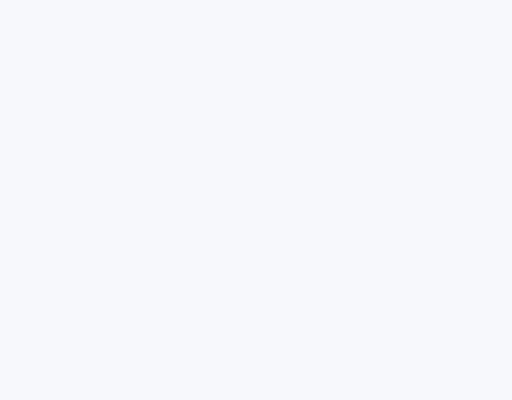
t = 0.00 s
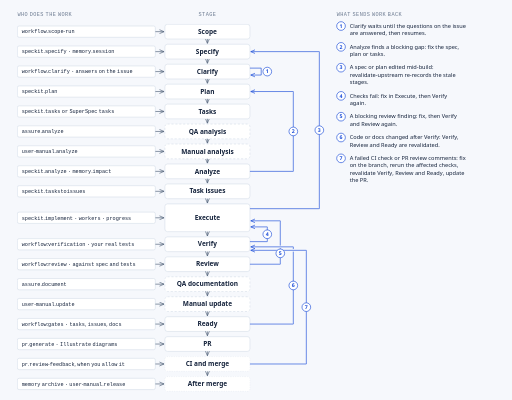
t = 3.36 s
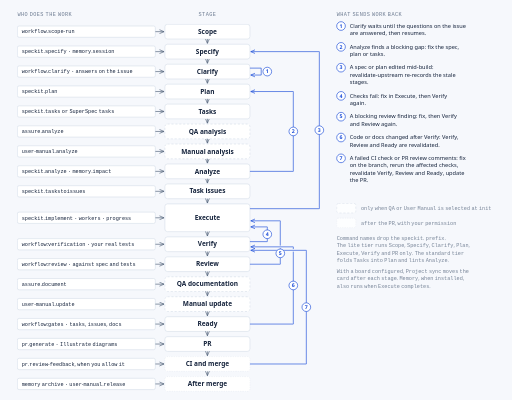
t = 3.48 s
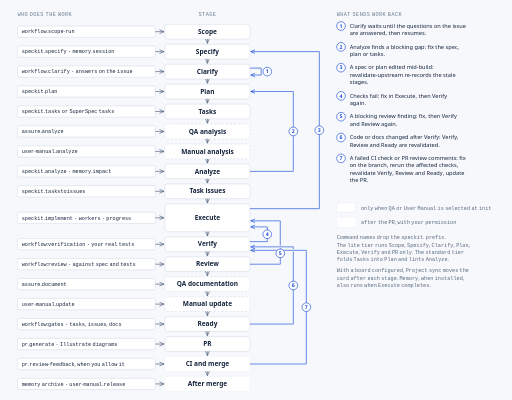
t = 3.60 s
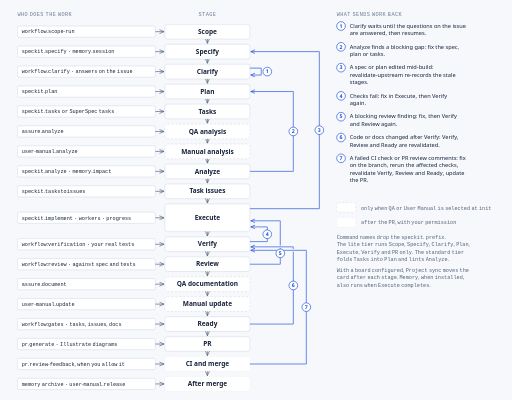
t = 3.72 s
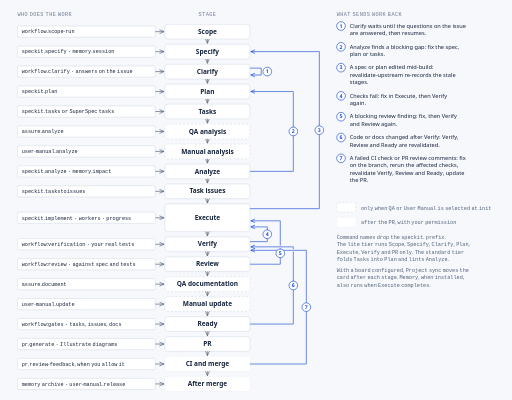
t = 3.84 s

The animated SVG that drew these frames (rendered in a browser with its animation timeline set to each time). Animation: 1 CSS @keyframes rule; one cycle of 3.84 s.

<?xml version="1.0" encoding="UTF-8"?>
<svg xmlns="http://www.w3.org/2000/svg" viewBox="0 0 1180 922" role="img" aria-labelledby="workflow-stages-title workflow-stages-desc"><title id="workflow-stages-title">Managed Workflow stages and what sends work back</title><desc id="workflow-stages-desc">The managed Workflow runs one feature from Scope to a pull request, one claimed stage at a time. The left column names the command or extension that does each stage&#x27;s work: Workflow for Scope and Clarify, Spec Kit for Specify, Plan, Tasks, Analyze and Execute, Memory at Specify and Analyze, Assure and User Manual for the selected QA and manual stages, Workflow runtime stages for Verify, Review and Ready, PR for the pull request and its review feedback, and Memory and User Manual again after merge. Seven numbered paths send work back: Clarify waits for answers on the issue; Analyze returns a blocking gap to Plan; a spec or plan edited mid-build makes revalidate-upstream re-record the stale stages; failed checks and blocking review findings return to Execute; failed CI and PR review comments are fixed on the branch and revalidate Verify, Review and Ready; and a change after Verify revalidates Verify, Review and Ready.</desc><defs><marker id="ar" markerWidth="8" markerHeight="8" refX="7" refY="4" orient="auto"><path class="mh" d="M0 1 L7 4 L0 7"/></marker><marker id="arl" markerWidth="8" markerHeight="8" refX="7" refY="4" orient="auto"><path class="mhl" d="M0 1 L7 4 L0 7"/></marker></defs><style>svg{--paper:#f6f8fc;--paper2:#ffffff;--ink:#15233c;--muted:#4f6078;--soft:#6b7a90;--rule:#c7d2e2;--accent:#2563eb;--tint:rgba(37,99,235,0.09);--link:#1d4ed8}@media (prefers-color-scheme: dark){svg{--paper:#101827;--paper2:#17233a;--ink:#f5f7fb;--muted:#b6c2d4;--soft:#8796ac;--rule:#40506a;--accent:#6ea0ff;--tint:rgba(110,160,255,0.14);--link:#8ab4ff}}text{font-family:'IBM Plex Sans', 'Noto Sans Arabic', system-ui, sans-serif;fill:var(--ink)}.m{font-family:'IBM Plex Mono', 'Noto Sans Arabic', ui-monospace, monospace;fill:var(--muted)}.e{font-family:'IBM Plex Mono', 'Noto Sans Arabic', ui-monospace, monospace;fill:var(--soft);letter-spacing:.08em}.bg{fill:var(--paper)}.zone{fill:none;stroke:var(--rule)}.box{fill:var(--paper2);stroke:var(--rule)}.focal{fill:var(--tint);stroke:var(--accent)}.mask{fill:var(--paper)}.c{fill:none;stroke:var(--muted);stroke-width:1.5}.opt{stroke-dasharray:5 4}.lk{fill:none;stroke:var(--link);stroke-width:1.5}.mh{fill:none;stroke:var(--muted)}.mhl{fill:none;stroke:var(--link)}.chip{fill:var(--paper2);stroke:var(--rule)}.ct{font-family:'IBM Plex Mono', 'Noto Sans Arabic', ui-monospace, monospace;fill:var(--ink)}.opt{stroke-dasharray:5 4}.cmdph{stroke-dasharray:1 3}.badge{fill:var(--paper2);stroke:var(--link);stroke-width:1.5}.bt{fill:var(--link)}@media (prefers-reduced-motion: no-preference){.s{animation:rv 480ms cubic-bezier(.2,.8,.2,1) both}@keyframes rv{from{opacity:0;transform:translateY(8px)}to{opacity:1;transform:none}}.s1{animation-delay:0ms}.s2{animation-delay:480ms}.s3{animation-delay:960ms}.s4{animation-delay:1440ms}.s5{animation-delay:1920ms}.s6{animation-delay:2400ms}.s7{animation-delay:2880ms}.s8{animation-delay:3360ms}}</style><rect class="bg" width="1180" height="922"/><g class="s s1"><text class="e" x="40" y="36" font-size="12">WHO DOES THE WORK</text><text class="e" x="478" y="36" font-size="12" text-anchor="middle">STAGE</text><text class="e" x="776" y="36" font-size="12">WHAT SENDS WORK BACK</text></g><g class="s s2"><rect x="380" y="56" width="196" height="34" rx="6" class="box"/><text x="478" y="78" text-anchor="middle" font-size="15" font-weight="600">Scope</text><rect x="40" y="60" width="318" height="26" rx="4" class="chip"/><text class="ct" x="50" y="77" font-size="12">workflow.scope-run</text><path class="c" d="M358 73 H378" marker-end="url(#ar)"/></g><g class="s s2"><path class="c" d="M478 90 V100" marker-end="url(#ar)"/><rect x="380" y="102" width="196" height="34" rx="6" class="box"/><text x="478" y="124" text-anchor="middle" font-size="15" font-weight="600">Specify</text><rect x="40" y="106" width="318" height="26" rx="4" class="chip"/><text class="ct" x="50" y="123" font-size="12">speckit.specify · memory.session</text><path class="c" d="M358 119 H378" marker-end="url(#ar)"/></g><g class="s s2"><path class="c" d="M478 136 V146" marker-end="url(#ar)"/><rect x="380" y="148" width="196" height="34" rx="6" class="box"/><text x="478" y="170" text-anchor="middle" font-size="15" font-weight="600">Clarify</text><rect x="40" y="152" width="318" height="26" rx="4" class="chip"/><text class="ct" x="50" y="169" font-size="12">workflow.clarify · answers on the issue</text><path class="c" d="M358 165 H378" marker-end="url(#ar)"/></g><g class="s s2"><path class="c" d="M478 182 V192" marker-end="url(#ar)"/><rect x="380" y="194" width="196" height="34" rx="6" class="box"/><text x="478" y="216" text-anchor="middle" font-size="15" font-weight="600">Plan</text><rect x="40" y="198" width="318" height="26" rx="4" class="chip"/><text class="ct" x="50" y="215" font-size="12">speckit.plan</text><path class="c" d="M358 211 H378" marker-end="url(#ar)"/></g><g class="s s3"><path class="c" d="M478 228 V238" marker-end="url(#ar)"/><rect x="380" y="240" width="196" height="34" rx="6" class="box"/><text x="478" y="262" text-anchor="middle" font-size="15" font-weight="600">Tasks</text><rect x="40" y="244" width="318" height="26" rx="4" class="chip"/><text class="ct" x="50" y="261" font-size="12">speckit.tasks or SuperSpec tasks</text><path class="c" d="M358 257 H378" marker-end="url(#ar)"/></g><g class="s s3"><path class="c" d="M478 274 V284" marker-end="url(#ar)"/><rect x="380" y="286" width="196" height="34" rx="6" class="box opt"/><text x="478" y="308" text-anchor="middle" font-size="15" font-weight="600">QA analysis</text><rect x="40" y="290" width="318" height="26" rx="4" class="chip"/><text class="ct" x="50" y="307" font-size="12">assure.analyze</text><path class="c" d="M358 303 H378" marker-end="url(#ar)"/></g><g class="s s3"><path class="c" d="M478 320 V330" marker-end="url(#ar)"/><rect x="380" y="332" width="196" height="34" rx="6" class="box opt"/><text x="478" y="354" text-anchor="middle" font-size="15" font-weight="600">Manual analysis</text><rect x="40" y="336" width="318" height="26" rx="4" class="chip"/><text class="ct" x="50" y="353" font-size="12">user-manual.analyze</text><path class="c" d="M358 349 H378" marker-end="url(#ar)"/></g><g class="s s3"><path class="c" d="M478 366 V376" marker-end="url(#ar)"/><rect x="380" y="378" width="196" height="34" rx="6" class="box"/><text x="478" y="400" text-anchor="middle" font-size="15" font-weight="600">Analyze</text><rect x="40" y="382" width="318" height="26" rx="4" class="chip"/><text class="ct" x="50" y="399" font-size="12">speckit.analyze · memory.impact</text><path class="c" d="M358 395 H378" marker-end="url(#ar)"/></g><g class="s s4"><path class="c" d="M478 412 V422" marker-end="url(#ar)"/><rect x="380" y="424" width="196" height="34" rx="6" class="box"/><text x="478" y="446" text-anchor="middle" font-size="15" font-weight="600">Task issues</text><rect x="40" y="428" width="318" height="26" rx="4" class="chip"/><text class="ct" x="50" y="445" font-size="12">speckit.taskstoissues</text><path class="c" d="M358 441 H378" marker-end="url(#ar)"/></g><g class="s s4"><path class="c" d="M478 458 V468" marker-end="url(#ar)"/><rect x="380" y="470" width="196" height="64" rx="6" class="box"/><text x="478" y="507" text-anchor="middle" font-size="15" font-weight="600">Execute</text><rect x="40" y="489" width="318" height="26" rx="4" class="chip"/><text class="ct" x="50" y="506" font-size="12">speckit.implement · workers · progress</text><path class="c" d="M358 502 H378" marker-end="url(#ar)"/></g><g class="s s4"><path class="c" d="M478 534 V544" marker-end="url(#ar)"/><rect x="380" y="546" width="196" height="34" rx="6" class="box"/><text x="478" y="568" text-anchor="middle" font-size="15" font-weight="600">Verify</text><rect x="40" y="550" width="318" height="26" rx="4" class="chip"/><text class="ct" x="50" y="567" font-size="12">workflow:verification · your real tests</text><path class="c" d="M358 563 H378" marker-end="url(#ar)"/></g><g class="s s5"><path class="c" d="M478 580 V590" marker-end="url(#ar)"/><rect x="380" y="592" width="196" height="34" rx="6" class="box"/><text x="478" y="614" text-anchor="middle" font-size="15" font-weight="600">Review</text><rect x="40" y="596" width="318" height="26" rx="4" class="chip"/><text class="ct" x="50" y="613" font-size="12">workflow:review · against spec and tests</text><path class="c" d="M358 609 H378" marker-end="url(#ar)"/></g><g class="s s5"><path class="c" d="M478 626 V636" marker-end="url(#ar)"/><rect x="380" y="638" width="196" height="34" rx="6" class="box opt"/><text x="478" y="660" text-anchor="middle" font-size="15" font-weight="600">QA documentation</text><rect x="40" y="642" width="318" height="26" rx="4" class="chip"/><text class="ct" x="50" y="659" font-size="12">assure.document</text><path class="c" d="M358 655 H378" marker-end="url(#ar)"/></g><g class="s s5"><path class="c" d="M478 672 V682" marker-end="url(#ar)"/><rect x="380" y="684" width="196" height="34" rx="6" class="box opt"/><text x="478" y="706" text-anchor="middle" font-size="15" font-weight="600">Manual update</text><rect x="40" y="688" width="318" height="26" rx="4" class="chip"/><text class="ct" x="50" y="705" font-size="12">user-manual.update</text><path class="c" d="M358 701 H378" marker-end="url(#ar)"/></g><g class="s s5"><path class="c" d="M478 718 V728" marker-end="url(#ar)"/><rect x="380" y="730" width="196" height="34" rx="6" class="box"/><text x="478" y="752" text-anchor="middle" font-size="15" font-weight="600">Ready</text><rect x="40" y="734" width="318" height="26" rx="4" class="chip"/><text class="ct" x="50" y="751" font-size="12">workflow:gates · tasks, issues, docs</text><path class="c" d="M358 747 H378" marker-end="url(#ar)"/></g><g class="s s6"><path class="c" d="M478 764 V774" marker-end="url(#ar)"/><rect x="380" y="776" width="196" height="34" rx="6" class="box"/><text x="478" y="798" text-anchor="middle" font-size="15" font-weight="600">PR</text><rect x="40" y="780" width="318" height="26" rx="4" class="chip"/><text class="ct" x="50" y="797" font-size="12">pr.generate · Illustrate diagrams</text><path class="c" d="M358 793 H378" marker-end="url(#ar)"/></g><g class="s s6"><path class="c" d="M478 810 V820" marker-end="url(#ar)"/><rect x="380" y="822" width="196" height="34" rx="6" class="box cmdph"/><text x="478" y="844" text-anchor="middle" font-size="15" font-weight="600">CI and merge</text><rect x="40" y="826" width="318" height="26" rx="4" class="chip"/><text class="ct" x="50" y="843" font-size="12">pr.review-feedback, when you allow it</text><path class="c" d="M358 839 H378" marker-end="url(#ar)"/></g><g class="s s6"><path class="c" d="M478 856 V866" marker-end="url(#ar)"/><rect x="380" y="868" width="196" height="34" rx="6" class="box cmdph"/><text x="478" y="890" text-anchor="middle" font-size="15" font-weight="600">After merge</text><rect x="40" y="872" width="318" height="26" rx="4" class="chip"/><text class="ct" x="50" y="889" font-size="12">memory archive · user-manual.release</text><path class="c" d="M358 885 H378" marker-end="url(#ar)"/></g><g class="s s7"><path class="lk" d="M576 157 H602 V173 H578" marker-end="url(#arl)"/><path class="lk" d="M676 395 V211"/><path class="lk" d="M736 481 V119"/><path class="lk" d="M616 557 V523"/><path class="lk" d="M646 609 V509"/><path class="lk" d="M676 747 V569"/><path class="lk" d="M706 839 V577"/><rect class="mask" x="578" y="392" width="96" height="6"/><path class="lk" d="M576 395 H676"/><rect class="mask" x="578" y="208" width="96" height="6"/><path class="lk" d="M676 211 H578" marker-end="url(#arl)"/><rect class="mask" x="578" y="478" width="156" height="6"/><path class="lk" d="M576 481 H736"/><rect class="mask" x="578" y="116" width="156" height="6"/><path class="lk" d="M736 119 H578" marker-end="url(#arl)"/><rect class="mask" x="578" y="554" width="36" height="6"/><path class="lk" d="M576 557 H616"/><rect class="mask" x="578" y="520" width="36" height="6"/><path class="lk" d="M616 523 H578" marker-end="url(#arl)"/><rect class="mask" x="578" y="606" width="66" height="6"/><path class="lk" d="M576 609 H646"/><rect class="mask" x="578" y="506" width="66" height="6"/><path class="lk" d="M646 509 H578" marker-end="url(#arl)"/><rect class="mask" x="578" y="744" width="96" height="6"/><path class="lk" d="M576 747 H676"/><rect class="mask" x="578" y="566" width="96" height="6"/><path class="lk" d="M676 569 H578" marker-end="url(#arl)"/><rect class="mask" x="578" y="836" width="126" height="6"/><path class="lk" d="M576 839 H706"/><rect class="mask" x="578" y="574" width="126" height="6"/><path class="lk" d="M706 577 H578" marker-end="url(#arl)"/><circle cx="616" cy="165" r="10" class="badge"/><text x="616" y="169" text-anchor="middle" font-size="12" font-weight="600" class="bt">1</text><circle cx="676" cy="303" r="10" class="badge"/><text x="676" y="307" text-anchor="middle" font-size="12" font-weight="600" class="bt">2</text><circle cx="736" cy="300" r="10" class="badge"/><text x="736" y="304" text-anchor="middle" font-size="12" font-weight="600" class="bt">3</text><circle cx="616" cy="540" r="10" class="badge"/><text x="616" y="544" text-anchor="middle" font-size="12" font-weight="600" class="bt">4</text><circle cx="646" cy="584" r="10" class="badge"/><text x="646" y="588" text-anchor="middle" font-size="12" font-weight="600" class="bt">5</text><circle cx="676" cy="658" r="10" class="badge"/><text x="676" y="662" text-anchor="middle" font-size="12" font-weight="600" class="bt">6</text><circle cx="706" cy="708" r="10" class="badge"/><text x="706" y="712" text-anchor="middle" font-size="12" font-weight="600" class="bt">7</text><circle cx="786" cy="60" r="10" class="badge"/><text x="786" y="64" text-anchor="middle" font-size="12" font-weight="600" class="bt">1</text><text x="806" y="64" font-size="13">Clarify waits until the questions on the issue</text><text x="806" y="81" font-size="13">are answered, then resumes.</text><circle cx="786" cy="108" r="10" class="badge"/><text x="786" y="112" text-anchor="middle" font-size="12" font-weight="600" class="bt">2</text><text x="806" y="112" font-size="13">Analyze finds a blocking gap: fix the spec,</text><text x="806" y="129" font-size="13">plan or tasks.</text><circle cx="786" cy="156" r="10" class="badge"/><text x="786" y="160" text-anchor="middle" font-size="12" font-weight="600" class="bt">3</text><text x="806" y="160" font-size="13">A spec or plan edited mid-build:</text><text x="806" y="177" font-size="13">revalidate-upstream re-records the stale</text><text x="806" y="194" font-size="13">stages.</text><circle cx="786" cy="221" r="10" class="badge"/><text x="786" y="225" text-anchor="middle" font-size="12" font-weight="600" class="bt">4</text><text x="806" y="225" font-size="13">Checks fail: fix in Execute, then Verify</text><text x="806" y="242" font-size="13">again.</text><circle cx="786" cy="269" r="10" class="badge"/><text x="786" y="273" text-anchor="middle" font-size="12" font-weight="600" class="bt">5</text><text x="806" y="273" font-size="13">A blocking review finding: fix, then Verify</text><text x="806" y="290" font-size="13">and Review again.</text><circle cx="786" cy="317" r="10" class="badge"/><text x="786" y="321" text-anchor="middle" font-size="12" font-weight="600" class="bt">6</text><text x="806" y="321" font-size="13">Code or docs changed after Verify: Verify,</text><text x="806" y="338" font-size="13">Review and Ready are revalidated.</text><circle cx="786" cy="365" r="10" class="badge"/><text x="786" y="369" text-anchor="middle" font-size="12" font-weight="600" class="bt">7</text><text x="806" y="369" font-size="13">A failed CI check or PR review comments: fix</text><text x="806" y="386" font-size="13">on the branch, rerun the affected checks,</text><text x="806" y="403" font-size="13">revalidate Verify, Review and Ready, update</text><text x="806" y="420" font-size="13">the PR.</text></g><g class="s s8"><rect x="776" y="467" width="44" height="22" rx="4" class="box opt"/><text class="m" x="832" y="483" font-size="12">only when QA or User Manual is selected at init</text><rect x="776" y="501" width="44" height="22" rx="4" class="box cmdph"/><text class="m" x="832" y="517" font-size="12">after the PR, with your permission</text><text class="m" x="776" y="551" font-size="12">Command names drop the speckit. prefix.</text><text class="m" x="776" y="568" font-size="12">The lite tier runs Scope, Specify, Clarify, Plan,</text><text class="m" x="776" y="585" font-size="12">Execute, Verify and PR only. The standard tier</text><text class="m" x="776" y="602" font-size="12">folds Tasks into Plan and lints Analyze.</text><text class="m" x="776" y="627" font-size="12">With a board configured, Project sync moves the</text><text class="m" x="776" y="644" font-size="12">card after each stage. Memory, when installed,</text><text class="m" x="776" y="661" font-size="12">also runs when Execute completes.</text></g></svg>
